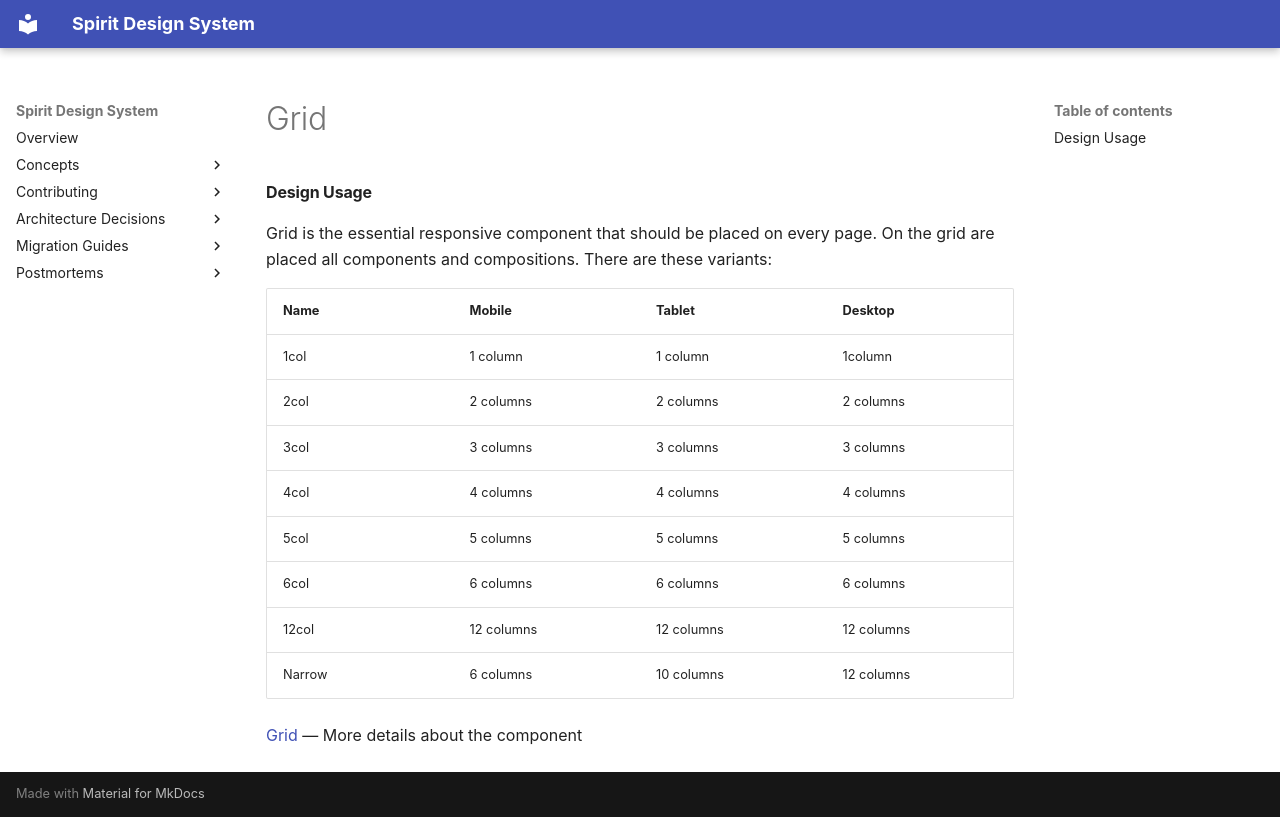

repository: alma-oss/spirit-design-system · page: design/global-tokens/grid/index.html · generator: mkdocs

---
title: Grid
---

#### Design Usage

Grid is the essential responsive component that should be placed on every page. On the grid are placed all components and compositions. There are these variants:

| Name   | Mobile     | Tablet     | Desktop    |
| ------ | ---------- | ---------- | ---------- |
| 1col   | 1 column   | 1 column   | 1column    |
| 2col   | 2 columns  | 2 columns  | 2 columns  |
| 3col   | 3 columns  | 3 columns  | 3 columns  |
| 4col   | 4 columns  | 4 columns  | 4 columns  |
| 5col   | 5 columns  | 5 columns  | 5 columns  |
| 6col   | 6 columns  | 6 columns  | 6 columns  |
| 12col  | 12 columns | 12 columns | 12 columns |
| Narrow | 6 columns  | 10 columns | 12 columns |

[Grid](/components/grid) — More details about the component
